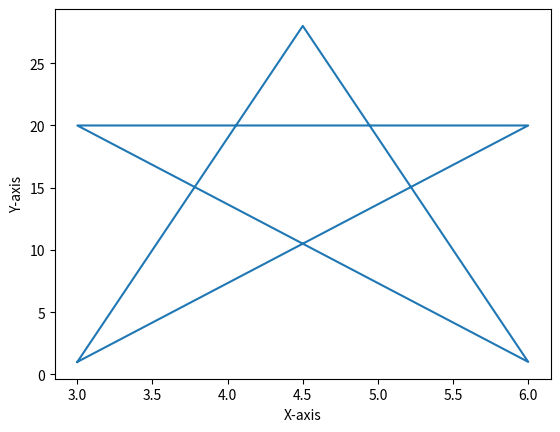

This figure's Python source:
import matplotlib.pyplot as plt
import pandas as pd
import numpy as np

x = [3,6,3,6,4.5,3]
y = [1,20,20,1,28,1]

plt.xlabel("X-axis")
plt.ylabel("Y-axis")

plt.plot(x,y)
plt.show()